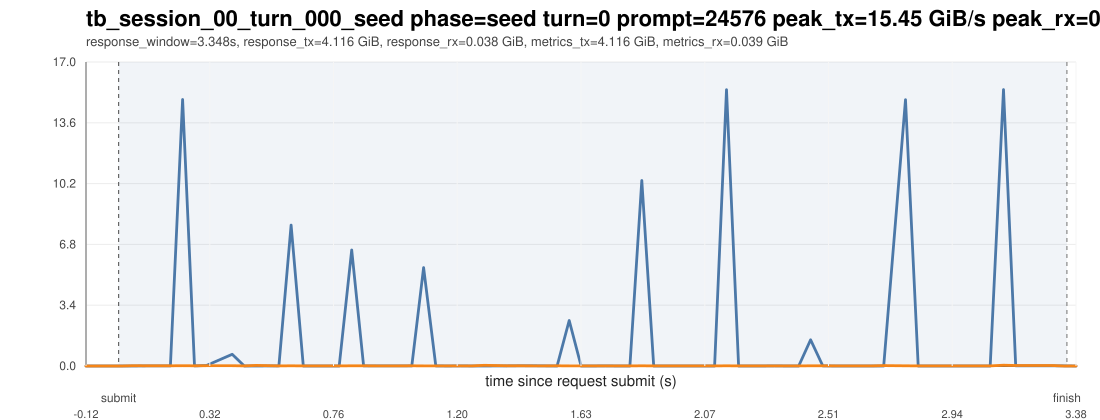

Data behind this chart, as committed beside it:
ts_unix_ms, t_since_submit_s, inside_request_window, pcie_tx_GiB_s, pcie_rx_GiB_s, pcie_total_GiB_s, pcie_tx_cum_GiB, pcie_rx_cum_GiB, pcie_total_cum_GiB, gpu_mem_used_GiB, util_gpu_pct, cpu_util_pct
1775016670635, -0.115, 0, 0.000278, 0.000325, 0.000604, 0.1004, 0.08331, 0.1837, 68.67, 0.000000, 0.3
1775016670677, -0.073, 0, 0.000278, 0.000233, 0.000511, 0.1004, 0.08332, 0.1837, 68.67, 0.000000, 0.2
1775016670719, -0.031, 0, 0.000278, 0.000233, 0.000511, 0.1004, 0.08333, 0.1837, 68.67, 0.000000, 0.3
1775016670761, 0.011, 1, 0.000651, 0.000278, 0.000930, 0.1004, 0.08334, 0.1838, 68.67, 0.000000, 0.4
1775016670804, 0.054, 1, 0.000698, 0.01471, 0.01541, 0.1005, 0.08396, 0.1844, 68.91, 0.000000, 0.2
1775016670846, 0.096, 1, 0.003305, 0.009871, 0.01318, 0.1006, 0.08441, 0.185, 68.91, 11, 0.4
1775016670891, 0.141, 1, 0.003213, 0.009359, 0.01257, 0.1008, 0.0848, 0.1856, 68.91, 11, 0.2
1775016670933, 0.183, 1, 0.003259, 0.009545, 0.0128, 0.1009, 0.08521, 0.1861, 68.91, 11, 0.3
1775016670976, 0.226, 1, 14.9, 0.01411, 14.92, 0.7326, 0.08581, 0.8184, 68.91, 11, 0.3
1775016671018, 0.268, 1, 0.002934, 0.008707, 0.01164, 0.7327, 0.08617, 0.8189, 68.91, 11, 0.3
1775016671060, 0.31, 1, 0.02822, 0.0142, 0.04242, 0.7353, 0.08747, 0.8228, 68.91, 97, 0.5
1775016671151, 0.401, 1, 0.655, 0.01439, 0.6694, 0.763, 0.08808, 0.8511, 68.91, 97, 0.4
1775016671194, 0.444, 1, 0.002701, 0.008288, 0.01099, 0.7632, 0.08843, 0.8516, 68.91, 97, 0.3
1775016671236, 0.486, 1, 0.002607, 0.03376, 0.03637, 0.7634, 0.09112, 0.8545, 68.91, 97, 0.4
1775016671316, 0.566, 1, 0.003119, 0.008195, 0.01131, 0.7635, 0.09147, 0.855, 68.91, 98, 0.4
1775016671359, 0.609, 1, 7.88, 0.01024, 7.89, 1.097, 0.09191, 1.189, 68.91, 98, 0.2
1775016671402, 0.652, 1, 0.002654, 0.007915, 0.01057, 1.097, 0.09224, 1.189, 68.91, 98, 0.2
1775016671444, 0.694, 1, 0.002654, 0.007776, 0.01043, 1.097, 0.09257, 1.19, 68.91, 98, 0.3
1775016671487, 0.737, 1, 0.002561, 0.007124, 0.009685, 1.097, 0.09287, 1.19, 68.91, 98, 0.3
1775016671529, 0.779, 1, 0.002421, 0.008148, 0.01057, 1.097, 0.09323, 1.191, 68.91, 98, 0.3
1775016671573, 0.823, 1, 6.487, 0.008894, 6.495, 1.372, 0.09361, 1.466, 68.91, 98, 0.3
1775016671615, 0.865, 1, 0.002840, 0.008847, 0.01169, 1.373, 0.09398, 1.467, 68.91, 98, 0.3
1775016671658, 0.908, 1, 0.003352, 0.007683, 0.01103, 1.373, 0.09431, 1.467, 68.91, 98, 0.2
1775016671700, 0.95, 1, 0.003026, 0.007450, 0.01048, 1.373, 0.09462, 1.467, 68.91, 98, 0.2
1775016671742, 0.992, 1, 0.002887, 0.007636, 0.01052, 1.373, 0.09495, 1.468, 68.91, 98, 0.4
1775016671785, 1.035, 1, 0.002887, 0.008754, 0.01164, 1.373, 0.09532, 1.468, 68.91, 98, 0.2
1775016671827, 1.077, 1, 5.499, 0.007776, 5.507, 1.608, 0.09565, 1.704, 68.91, 98, 0.3
1775016671870, 1.12, 1, 0.002980, 0.008056, 0.01104, 1.608, 0.096, 1.704, 68.91, 98, 0.3
1775016671913, 1.163, 1, 0.002607, 0.007869, 0.01048, 1.609, 0.09634, 1.705, 68.91, 98, 0.4
1775016671956, 1.206, 1, 0.002934, 0.007776, 0.01071, 1.609, 0.09667, 1.705, 68.91, 98, 0.2
1775016671998, 1.248, 1, 0.002607, 0.007403, 0.01001, 1.609, 0.09698, 1.706, 68.91, 98, 0.2
1775016672041, 1.291, 1, 0.002607, 0.03925, 0.04186, 1.609, 0.1003, 1.709, 68.91, 98, 0.5
1775016672124, 1.374, 1, 0.003026, 0.01038, 0.01341, 1.609, 0.1008, 1.71, 68.91, 100, 0.3
1775016672170, 1.42, 1, 0.008986, 0.01257, 0.02156, 1.61, 0.1013, 1.711, 68.91, 100, 0.3
1775016672213, 1.463, 1, 0.0115, 0.007544, 0.01904, 1.61, 0.1016, 1.712, 68.91, 100, 0.4
1775016672256, 1.506, 1, 0.003119, 0.007264, 0.01038, 1.61, 0.1019, 1.712, 68.91, 98, 0.2
1775016672298, 1.548, 1, 0.002607, 0.009778, 0.01239, 1.61, 0.1023, 1.713, 68.91, 98, 0.4
1775016672341, 1.591, 1, 2.542, 0.007264, 2.549, 1.718, 0.1026, 1.821, 68.91, 98, 0.2
1775016672383, 1.633, 1, 0.002561, 0.007823, 0.01038, 1.718, 0.103, 1.821, 68.91, 98, 0.3
1775016672425, 1.675, 1, 0.002607, 0.007077, 0.009685, 1.718, 0.1033, 1.822, 68.91, 98, 0.3
1775016672468, 1.718, 1, 0.003026, 0.006845, 0.009871, 1.718, 0.1036, 1.822, 68.91, 98, 0.3
1775016672512, 1.762, 1, 0.002467, 0.006752, 0.009219, 1.719, 0.1039, 1.822, 68.91, 98, 0.5
1775016672555, 1.805, 1, 0.002747, 0.007217, 0.009964, 1.719, 0.1042, 1.823, 68.91, 98, 0.6
1775016672597, 1.847, 1, 10.37, 0.009639, 10.38, 2.158, 0.1046, 2.263, 68.91, 98, 0.6
1775016672639, 1.889, 1, 0.002421, 0.006565, 0.008986, 2.158, 0.1049, 2.263, 68.91, 98, 0.6
1775016672682, 1.932, 1, 0.002467, 0.007311, 0.009778, 2.159, 0.1052, 2.264, 68.91, 98, 0.4
1775016672724, 1.974, 1, 0.002281, 0.007311, 0.009592, 2.159, 0.1055, 2.264, 68.91, 98, 0.3
1775016672768, 2.018, 1, 0.002421, 0.006845, 0.009266, 2.159, 0.1058, 2.264, 68.91, 98, 0.3
1775016672811, 2.061, 1, 0.002747, 0.006053, 0.008800, 2.159, 0.106, 2.265, 68.91, 98, 0.2
1775016672854, 2.104, 1, 0.002607, 0.007311, 0.009918, 2.159, 0.1064, 2.265, 68.91, 98, 0.4
1775016672896, 2.146, 1, 15.45, 0.01015, 15.46, 2.818, 0.1068, 2.925, 68.91, 98, 0.2
1775016672939, 2.189, 1, 0.002375, 0.006146, 0.008521, 2.818, 0.107, 2.925, 68.91, 98, 0.4
1775016672981, 2.231, 1, 0.002234, 0.007031, 0.009266, 2.818, 0.1073, 2.926, 68.91, 98, 0.2
1775016673023, 2.273, 1, 0.002142, 0.007217, 0.009359, 2.818, 0.1077, 2.926, 68.91, 98, 0.3
1775016673066, 2.316, 1, 0.002840, 0.006006, 0.008846, 2.818, 0.1079, 2.926, 68.91, 100, 0.2
1775016673109, 2.359, 1, 0.002654, 0.005774, 0.008428, 2.819, 0.1082, 2.927, 68.91, 100, 0.2
1775016673151, 2.401, 1, 0.002793, 0.006100, 0.008893, 2.819, 0.1084, 2.927, 68.91, 100, 0.4
1775016673193, 2.443, 1, 1.467, 0.01192, 1.479, 2.881, 0.1089, 2.99, 68.91, 100, 0.2
1775016673236, 2.486, 1, 0.007823, 0.01318, 0.021, 2.881, 0.1095, 2.99, 68.91, 98, 0.5
1775016673280, 2.53, 1, 0.002234, 0.007077, 0.009312, 2.881, 0.1098, 2.991, 68.91, 98, 0.3
... 19 more rows
